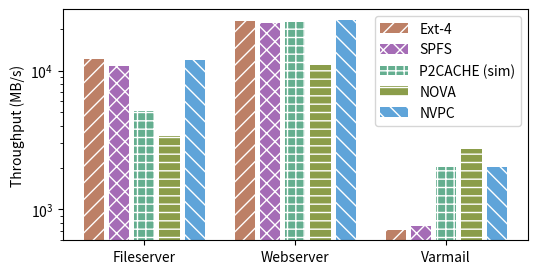

Generate this figure with matplotlib:
import matplotlib.pyplot as plt
import numpy as np

fsnames = ['Ext-4', 'SPFS', 'P2CACHE (sim)', 'NOVA', 'NVPC'] # P2CACHE
clusters = ['Fileserver', 'Webserver', 'Varmail']

data = {
    'Fileserver' :  [12027.36,  10819.7,    5130.15,    3355.76,    11901.53],
    'Webserver' :   [22642.23,  21925.76,   22425.95,   11051.63,   23201.0],
    'Varmail' :     [714.06,    765.13,     2013.2,     2739.13,    2027.53],
}

colors = [
    '#bd8066', 
    '#a56cb6', 
    '#64ae8f', 
    '#8b9d4a', 
    '#5FA4D9', 
]
hatches = [
    '//', 
    'xx', 
    '++', 
    '--', 
    '\\\\', 
]

plt.rcParams['hatch.color'] = 'white'
plt.figure(figsize=(6, 3))
# plt.xlabel("Thread number")
plt.ylabel("Throughput (MB/s)")
plt.xticks(np.arange(3)*6+2, clusters)
plt.yscale('log')
h = []
for i, clust in enumerate(clusters):
    h = plt.bar(np.arange(5)+6*i, data[clust], color=colors, hatch=hatches, label=fsnames)

plt.legend(h, fsnames)
plt.savefig('plot5.pdf', bbox_inches='tight')